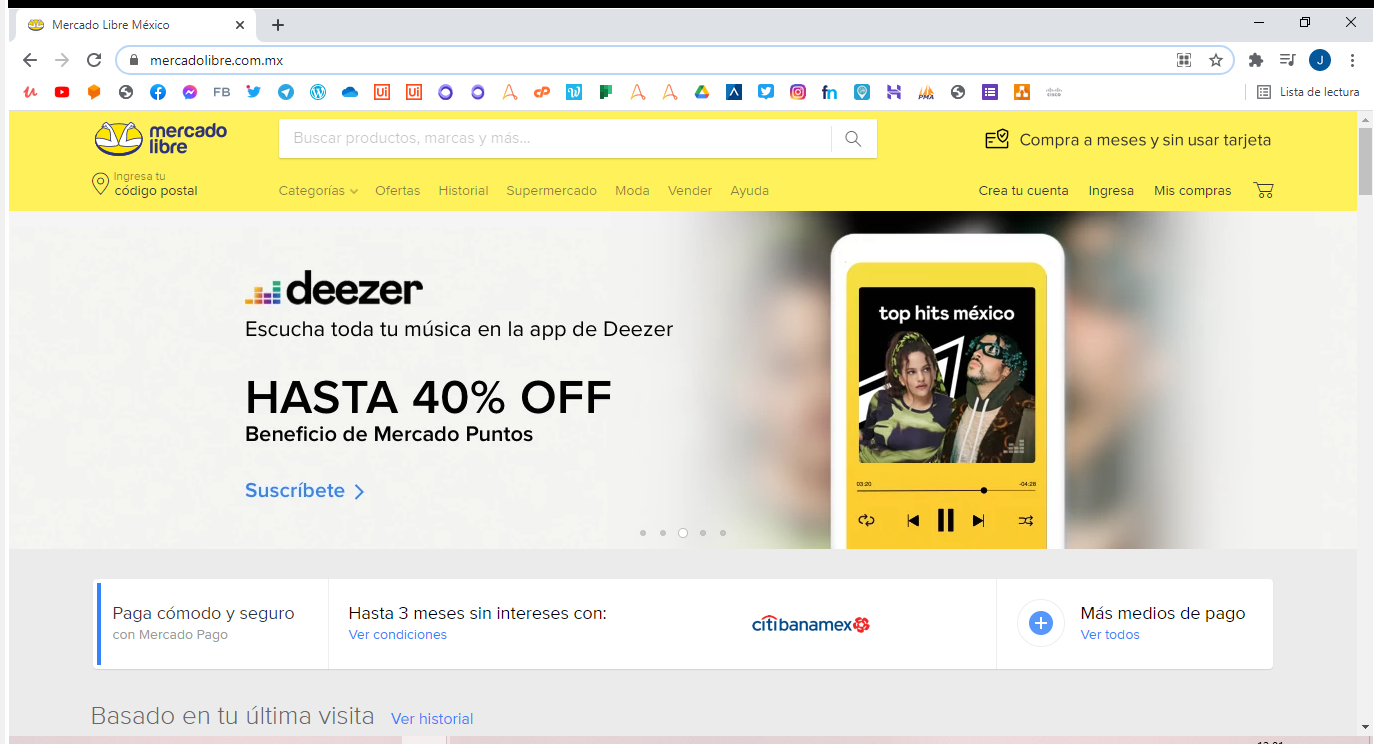
Task: Proceso en blanco
Workflow: Main

Step 1: Use Browser Chrome: Nueva pestaña in window 'Mercado Libre México' (chrome.exe)

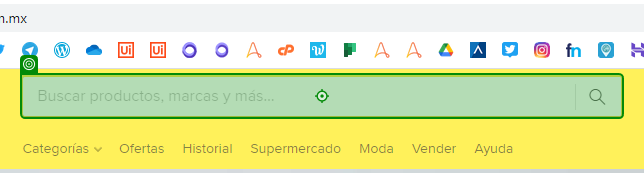
Step 2: type "[vStrArticulo + "[k(enter)]"]"

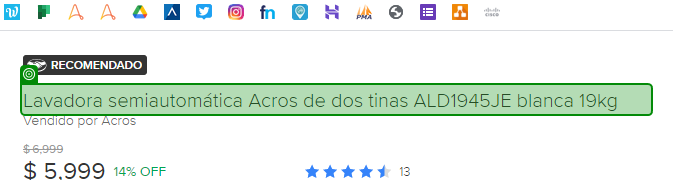
Step 3: get-text

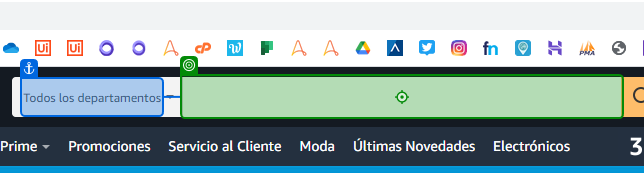
Step 4: type "[vStrArticulo + "[k(enter)]"]" into 'Todos los departamentos'